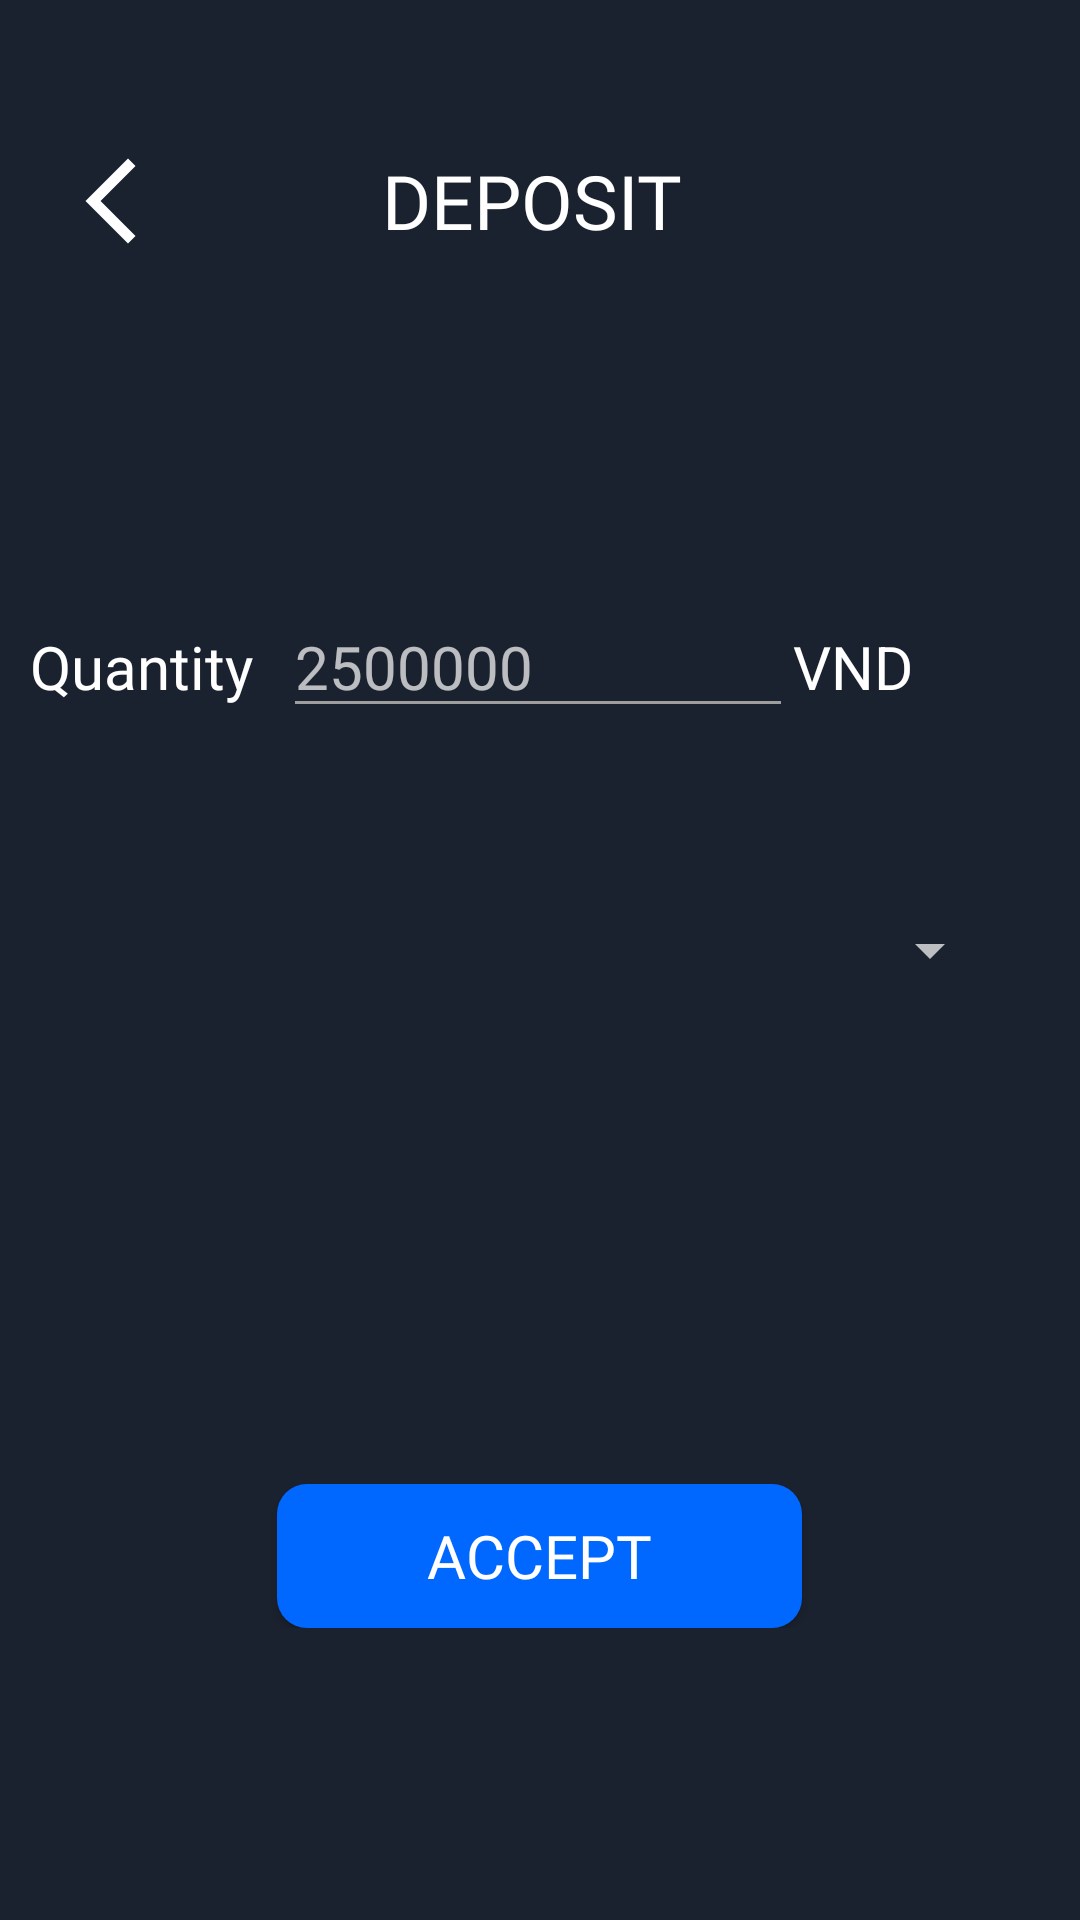

Here is an Android app screen rendered from its layout file. Give the layout XML and the strings, colors and styles it references.
<!-- AndroidManifest.xml: application theme Theme.AppCompat.NoActionBar -->
<!-- res/layout/fragment_deposit.xml -->
<?xml version="1.0" encoding="utf-8"?>
<RelativeLayout xmlns:android="http://schemas.android.com/apk/res/android"
    xmlns:app="http://schemas.android.com/apk/res-auto"
    xmlns:tools="http://schemas.android.com/tools"
    android:layout_width="match_parent"
    android:layout_height="match_parent"
    android:id="@+id/fragment_deposit"
    android:background="@color/blackBackground">

    <androidx.constraintlayout.widget.ConstraintLayout
        android:layout_width="match_parent"
        android:layout_height="match_parent">

        <TableRow
            android:id="@+id/tableRow5"
            android:layout_width="match_parent"
            android:layout_height="wrap_content"
            android:layout_marginTop="50dp"
            android:orientation="vertical"
            app:layout_constraintEnd_toEndOf="parent"
            app:layout_constraintStart_toStartOf="parent"
            app:layout_constraintTop_toTopOf="parent">

            <ImageView
                android:id="@+id/imgBackProChange"
                android:layout_width="wrap_content"
                android:layout_height="wrap_content"
                android:layout_marginLeft="20dp"
                app:srcCompat="@drawable/ic_back" />

            <TextView
                android:id="@+id/textView2"
                android:layout_width="match_parent"
                android:layout_height="wrap_content"
                android:layout_marginEnd="60dp"
                android:baselineAligned="false"
                android:fontFamily="@font/svn_gilroy_bold"
                android:gravity="center"
                android:text="DEPOSIT"
                android:textColor="@color/white"
                android:textSize="25dp" />
        </TableRow>

        <TableLayout
            android:id="@+id/layoutTbChangePro"
            android:layout_width="match_parent"
            android:layout_height="wrap_content"
            android:layout_marginStart="10dp"
            android:layout_marginTop="50dp"
            android:layout_marginEnd="10dp"
            app:layout_constraintBottom_toBottomOf="parent"
            app:layout_constraintEnd_toEndOf="parent"
            app:layout_constraintStart_toStartOf="parent"
            app:layout_constraintTop_toBottomOf="@+id/tableRow5"
            tools:ignore="MissingConstraints">

            <TableRow android:layout_marginBottom="0dp">

                <TextView
                    android:id="@+id/labelFullNameProfile"
                    android:layout_width="wrap_content"
                    android:layout_height="wrap_content"
                    android:fontFamily="@font/svn_gilroy_bold"
                    android:text="Quantity"
                    android:textColor="@color/white"
                    android:textSize="20dp"
                    app:layout_constraintEnd_toEndOf="parent"
                    app:layout_constraintHorizontal_bias="0.1"
                    app:layout_constraintStart_toStartOf="parent"
                    app:layout_constraintTop_toBottomOf="@+id/labelChangeProfile" />

                <EditText
                    android:id="@+id/editQuantityDeposit"
                    android:layout_width="170dp"
                    android:layout_height="wrap_content"
                    android:layout_marginLeft="10dp"
                    android:backgroundTint="@color/colorGrey"
                    android:fontFamily="@font/svn_gilroy_medium"
                    android:hint="2500000"
                    android:textColor="@color/white"
                    android:textSize="20dp"
                    app:layout_constraintHorizontal_bias="0.444"
                    app:layout_constraintStart_toStartOf="@+id/labelEmailProfile"
                    app:layout_constraintTop_toBottomOf="@+id/labelChangeProfile" />

                <TextView
                    android:id="@+id/textView7"
                    android:layout_width="wrap_content"
                    android:layout_height="wrap_content"
                    android:textSize="20dp"
                    android:textColor="@color/white"
                    android:text="VND" />

            </TableRow>

            
            <LinearLayout
                android:layout_width="match_parent"
                android:layout_height="wrap_content"
                android:orientation="vertical"
                android:padding="16dp"
                >

                <LinearLayout
                    android:layout_width="match_parent"
                    android:layout_height="wrap_content"
                    android:orientation="horizontal">

                    <ImageView
                        android:id="@+id/bank_image"
                        android:layout_width="30dp"
                        android:layout_height="30dp" />

                    <TextView
                        android:id="@+id/bank_short_name"
                        android:layout_width="wrap_content"
                        android:layout_height="wrap_content"
                        android:layout_marginStart="8dp" />

                </LinearLayout>

                
                <Spinner
                    android:id="@+id/spinner_payment_method"
                    android:layout_width="match_parent"
                    android:layout_height="wrap_content"
                    android:layout_marginTop="16dp" />
            </LinearLayout>

            <TableLayout android:layout_height="231dp">
                <TableRow
                    android:id="@+id/tableRow41"
                    android:layout_width="match_parent"
                    android:layout_height="wrap_content"
                    android:layout_marginTop="150dp"
                    android:gravity="center"
                    app:layout_constraintEnd_toEndOf="parent"
                    app:layout_constraintHorizontal_bias="0.0"
                    app:layout_constraintStart_toStartOf="parent"
                    app:layout_constraintTop_toBottomOf="@+id/tableRow2">

                    <Button
                        android:id="@+id/btnAcceptDesposit"
                        android:layout_width="wrap_content"
                        android:layout_height="wrap_content"
                        android:background="@drawable/border_radius"
                        android:fontFamily="@font/svn_gilroy_bold"
                        android:paddingLeft="50dp"
                        android:paddingRight="50dp"
                        android:text="accept"
                        android:textColor="@color/white"
                        android:textSize="20dp" />

                </TableRow>
            </TableLayout>
        </TableLayout>
    </androidx.constraintlayout.widget.ConstraintLayout>
</RelativeLayout>
<!-- resources referenced by this layout -->
<resources>
  <color name="blackBackground">#1b222f</color>
  <color name="colorGrey">#FF9E9E9E</color>
  <color name="white">#FFFFFFFF</color>
  <!-- drawable border_radius (drawable) -->
  <?xml version="1.0" encoding="utf-8"?>
  <shape
      xmlns:android="http://schemas.android.com/apk/res/android"
      android:shape="rectangle">
  
      
      <solid
          android:color="#0168ff" >
      </solid>
  
      
      <padding
          android:left="5dp"
          android:top="5dp"
          android:right="5dp"
          android:bottom="5dp" >
      </padding>
  
      <corners
          android:radius="10dp" >
      </corners>
  
  </shape>
  <!-- drawable ic_back (drawable) -->
  <vector android:height="34dp" android:tint="#FFFFFF"
      android:viewportHeight="24" android:viewportWidth="24"
      android:width="34dp" xmlns:android="http://schemas.android.com/apk/res/android">
      <path android:fillColor="@android:color/white" android:pathData="M17.77,3.77l-1.77,-1.77l-10,10l10,10l1.77,-1.77l-8.23,-8.23z"/>
  </vector>
</resources>
